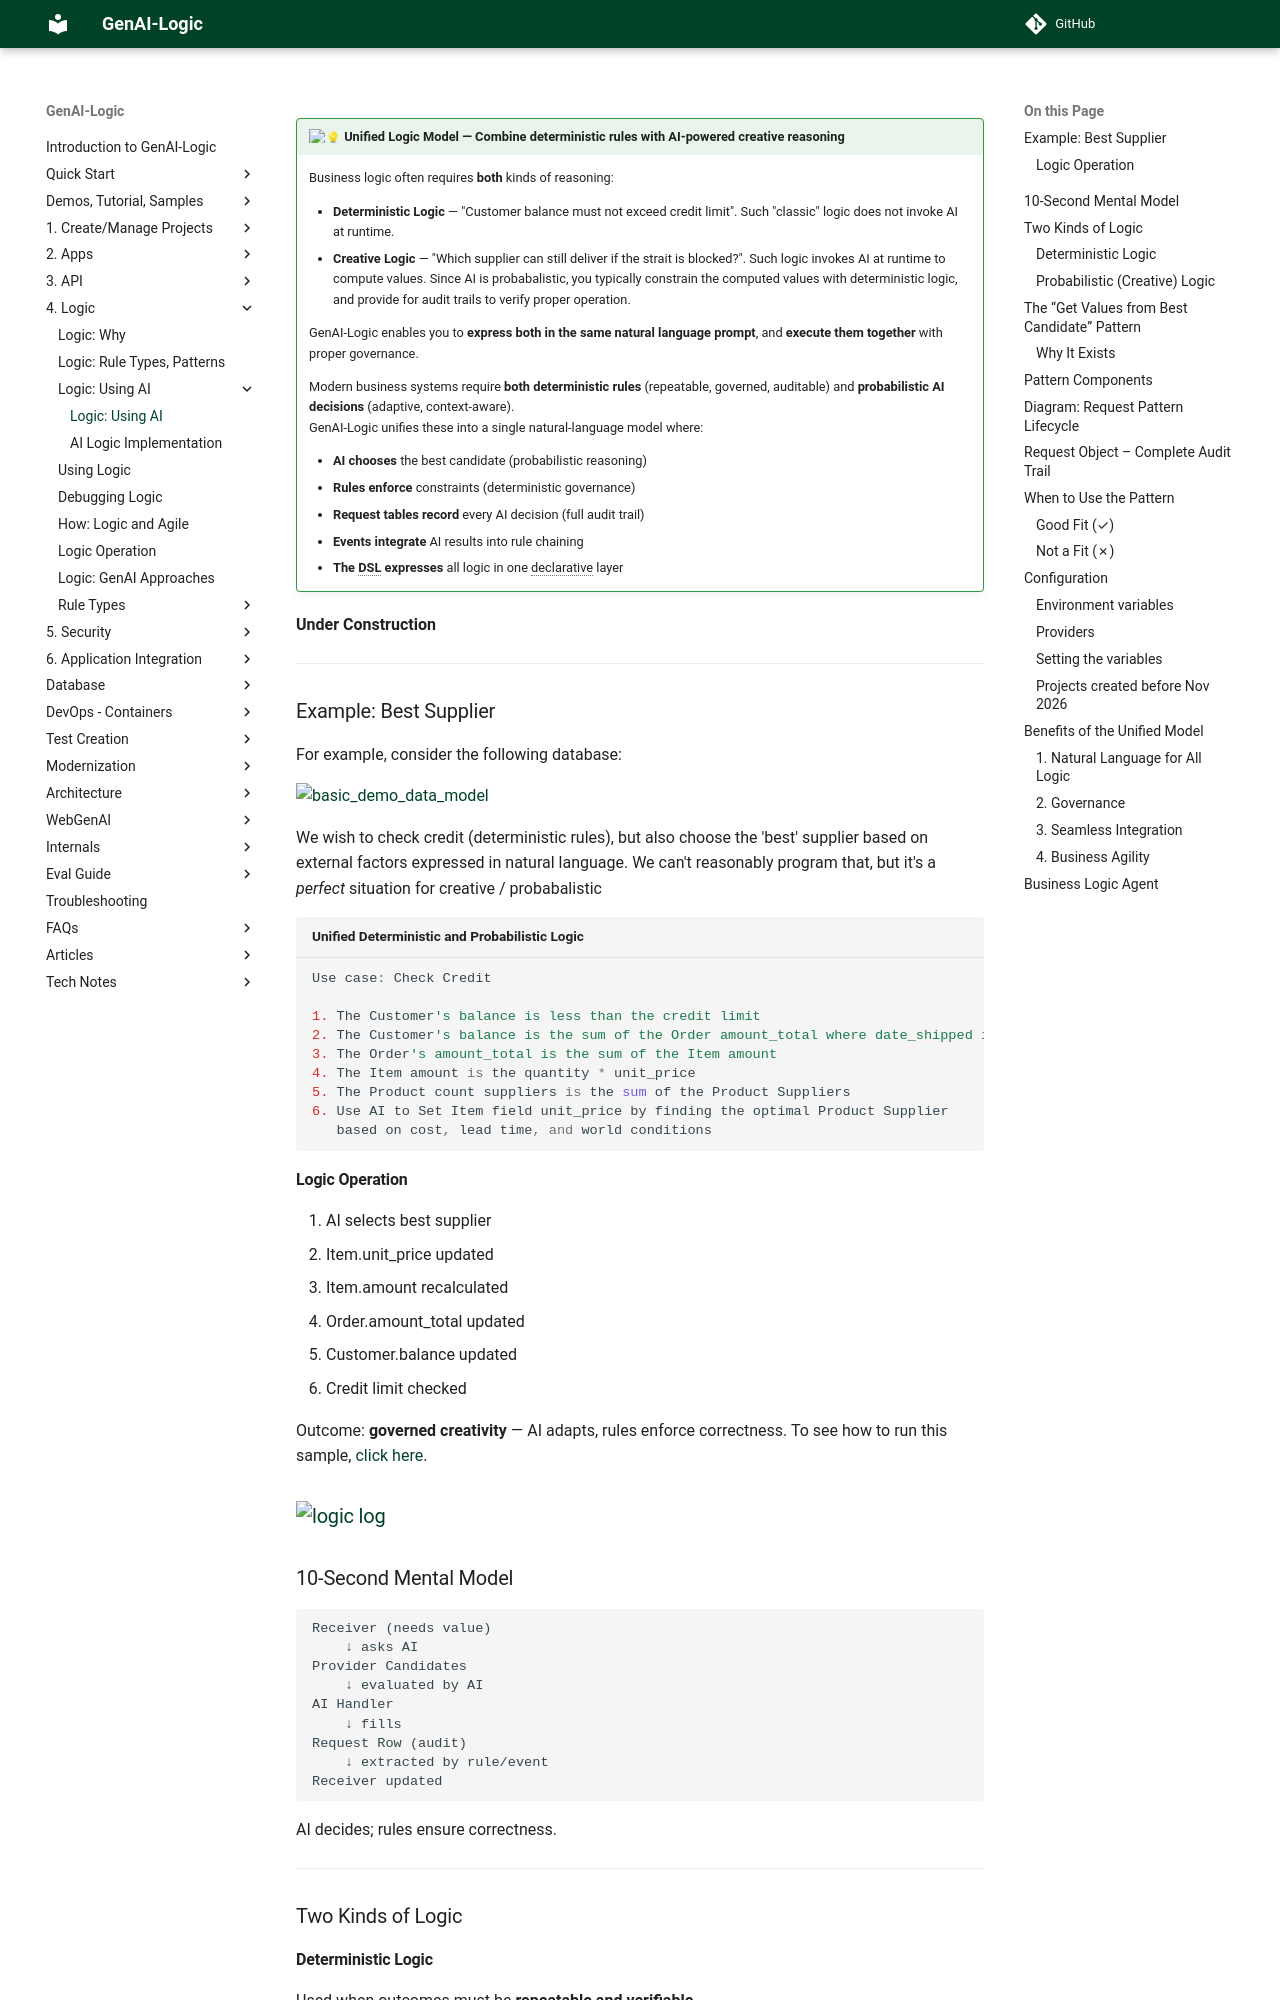

repository: ApiLogicServer/Docs · page: Logic-Using-AI/index.html · generator: jekyll

---
title: Logic Using AI
notes: Combining deterministic and probabilistic logic
version: 1.1, 22 Nov 2025
---

<style>
  .md-typeset h1,
  .md-content__button {
    display: none;
  }
</style>

!!! pied-piper ":bulb: **Unified Logic Model** — Combine deterministic rules with AI-powered creative reasoning"

    Business logic often requires **both** kinds of reasoning:
    
    - **Deterministic Logic** — "Customer balance must not exceed credit limit".  Such "classic" logic does not invoke AI at runtime.
    - **Creative Logic** — "Which supplier can still deliver if the strait is blocked?".  Such logic invokes AI at runtime to compute values.  Since AI is probabalistic, you  typically constrain the computed values with deterministic logic, and provide for audit trails to verify proper operation.
    
    GenAI-Logic enables you to **express both in the same natural language prompt**, and **execute them together** with proper governance.

    Modern business systems require **both deterministic rules** (repeatable, governed, auditable) and **probabilistic AI decisions** (adaptive, context‑aware).  
    GenAI‑Logic unifies these into a single natural‑language model where:

    - **AI chooses** the best candidate (probabilistic reasoning)  
    - **Rules enforce** constraints (deterministic governance)  
    - **Request tables record** every AI decision (full audit trail)  
    - **Events integrate** AI results into rule chaining  
    - **The DSL expresses** all logic in one declarative layer

**Under Construction**

---

## Example: Best Supplier
For example, consider the following database:

![basic_demo_data_model](images/basic_demo/basic_demo_data_model.png)

We wish to check credit (deterministic rules), but also choose the 'best' supplier based on external factors expressed in natural language.  We can't reasonably program that, but it's a *perfect* situation for creative / probabalistic 

```python title="Unified Deterministic and Probabilistic Logic"
Use case: Check Credit

1. The Customer's balance is less than the credit limit
2. The Customer's balance is the sum of the Order amount_total where date_shipped is null
3. The Order's amount_total is the sum of the Item amount
4. The Item amount is the quantity * unit_price
5. The Product count suppliers is the sum of the Product Suppliers
6. Use AI to Set Item field unit_price by finding the optimal Product Supplier
   based on cost, lead time, and world conditions
```
